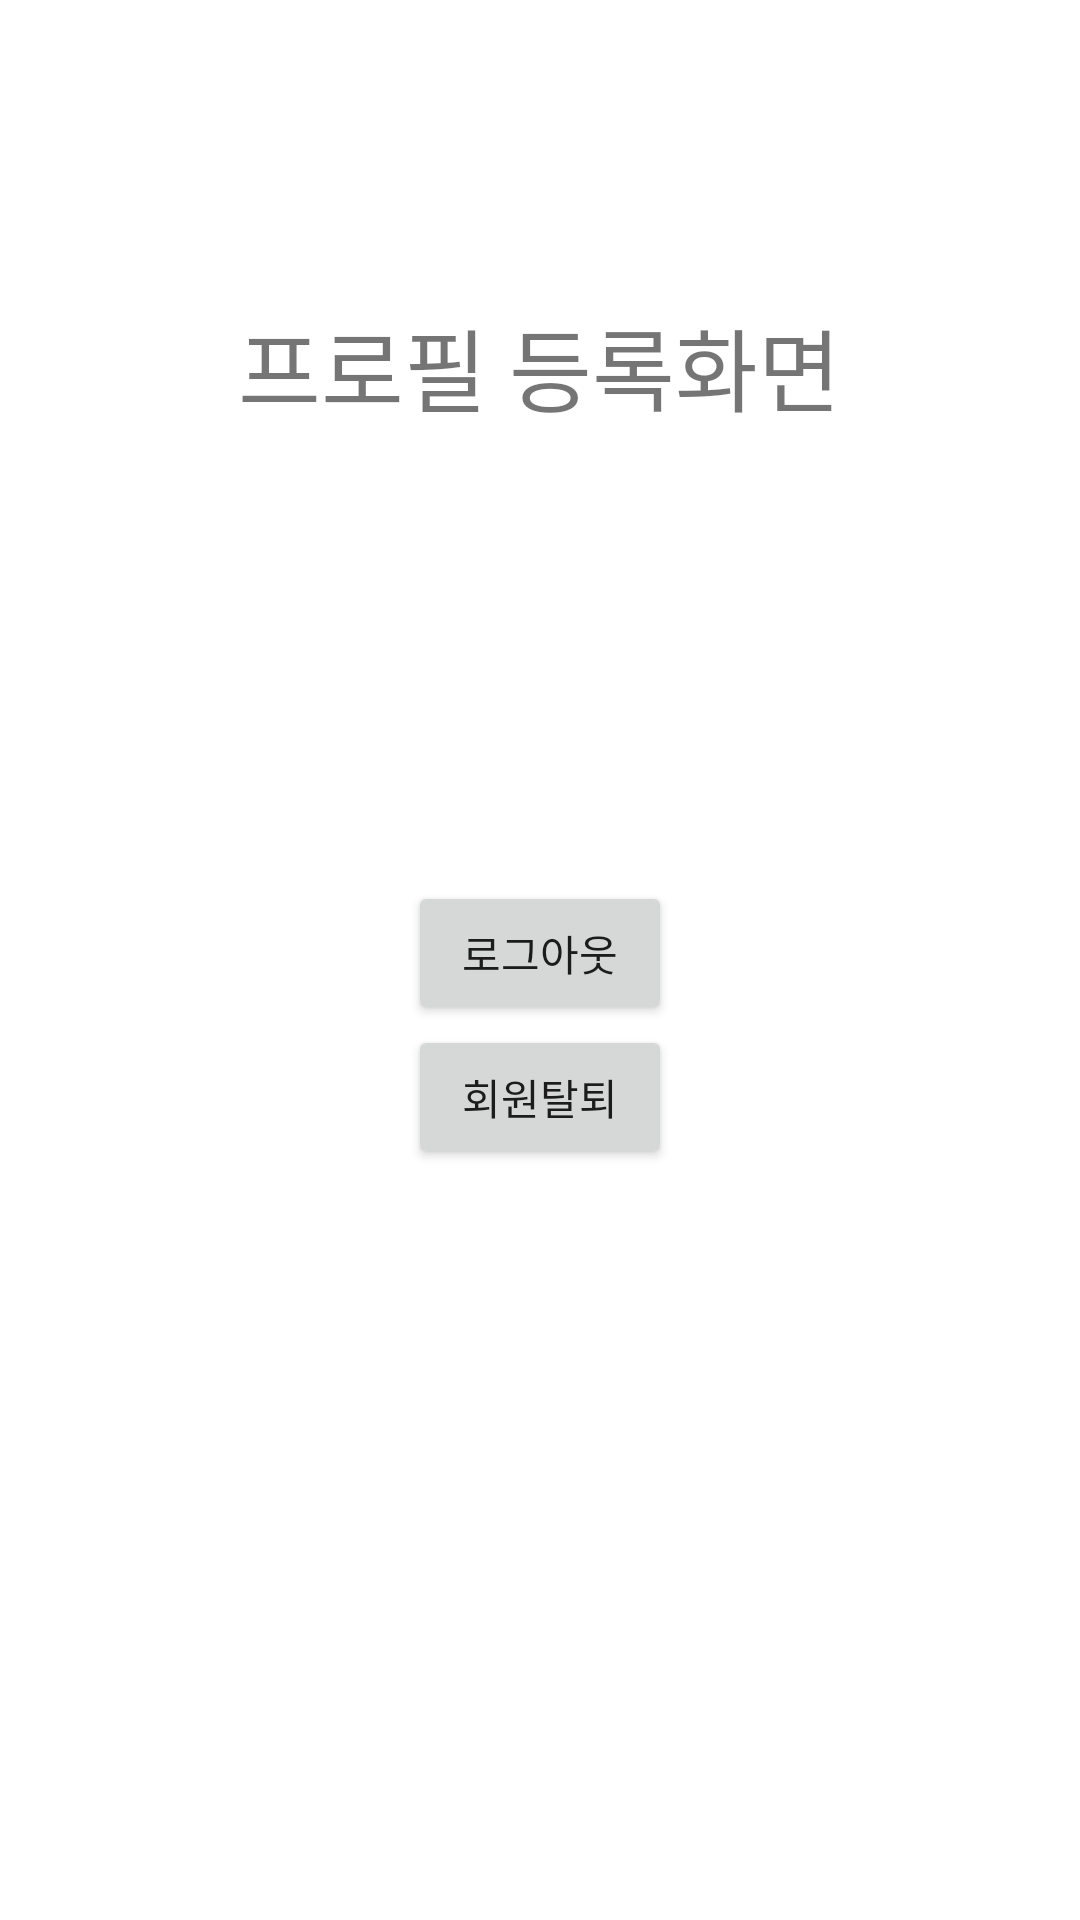

The Android layout XML behind this screen, and the referenced resources:
<!-- AndroidManifest.xml: application theme Theme.TaxiTest -->
<!-- res/layout/activity_after_login.xml -->
<?xml version="1.0" encoding="utf-8"?>
<LinearLayout
    xmlns:android="http://schemas.android.com/apk/res/android"
    android:orientation="vertical"
    android:layout_width="match_parent"
    android:layout_height="match_parent">

    <TextView
        android:id="@+id/tv_after"
        android:layout_width="wrap_content"
        android:layout_height="wrap_content"
        android:layout_gravity="center_horizontal"
        android:layout_marginTop="100dp"
        android:text="프로필 등록화면"
        android:textSize="30dp"/>

    <Button
        android:id="@+id/btn_logout"
        android:layout_width="wrap_content"
        android:layout_height="wrap_content"
        android:layout_gravity="center_horizontal"
        android:layout_marginTop="150dp"
        android:text="로그아웃"/>

    <Button
        android:id="@+id/btn_revoke"
        android:layout_width="wrap_content"
        android:layout_height="wrap_content"
        android:layout_gravity="center_horizontal"
        android:text="회원탈퇴"/>

</LinearLayout>
<!-- resources referenced by this layout -->
<resources>
  <style name="Theme.TaxiTest" parent="Theme.MaterialComponents.DayNight.DarkActionBar">
          
          <item name="colorPrimary">@color/purple_500</item>
          <item name="colorPrimaryVariant">@color/purple_700</item>
          <item name="colorOnPrimary">@color/white</item>
          
          <item name="colorSecondary">@color/teal_200</item>
          <item name="colorSecondaryVariant">@color/teal_700</item>
          <item name="colorOnSecondary">@color/black</item>
          
          <item name="android:statusBarColor" tools:targetApi="l">?attr/colorPrimaryVariant</item>
          
      </style>
  <!-- not gathered from this repository: default colours our renderer supplied (Android Studio template values) -->
  <color name="purple_500">#FF6200EE</color>
  <color name="purple_700">#FF3700B3</color>
  <color name="teal_200">#FF03DAC5</color>
  <color name="teal_700">#FF018786</color>
  <color name="black">#FF000000</color>
  <color name="white">#FFFFFFFF</color>
</resources>
